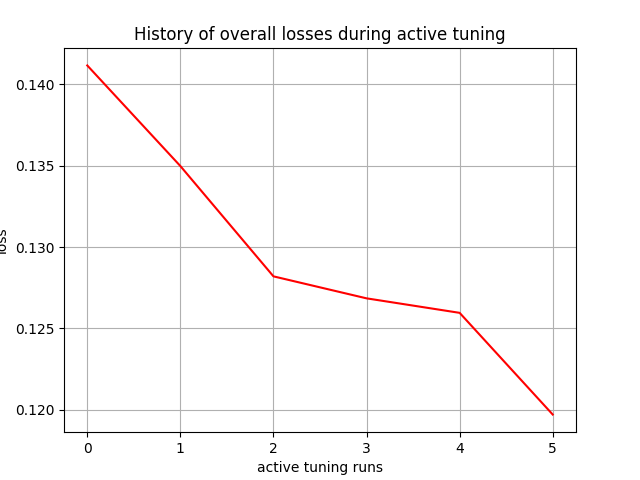

The table this chart was drawn from, first rows:
, 0
0, 0.1412
1, 0.135
2, 0.1282
3, 0.1268
4, 0.126
5, 0.1197
